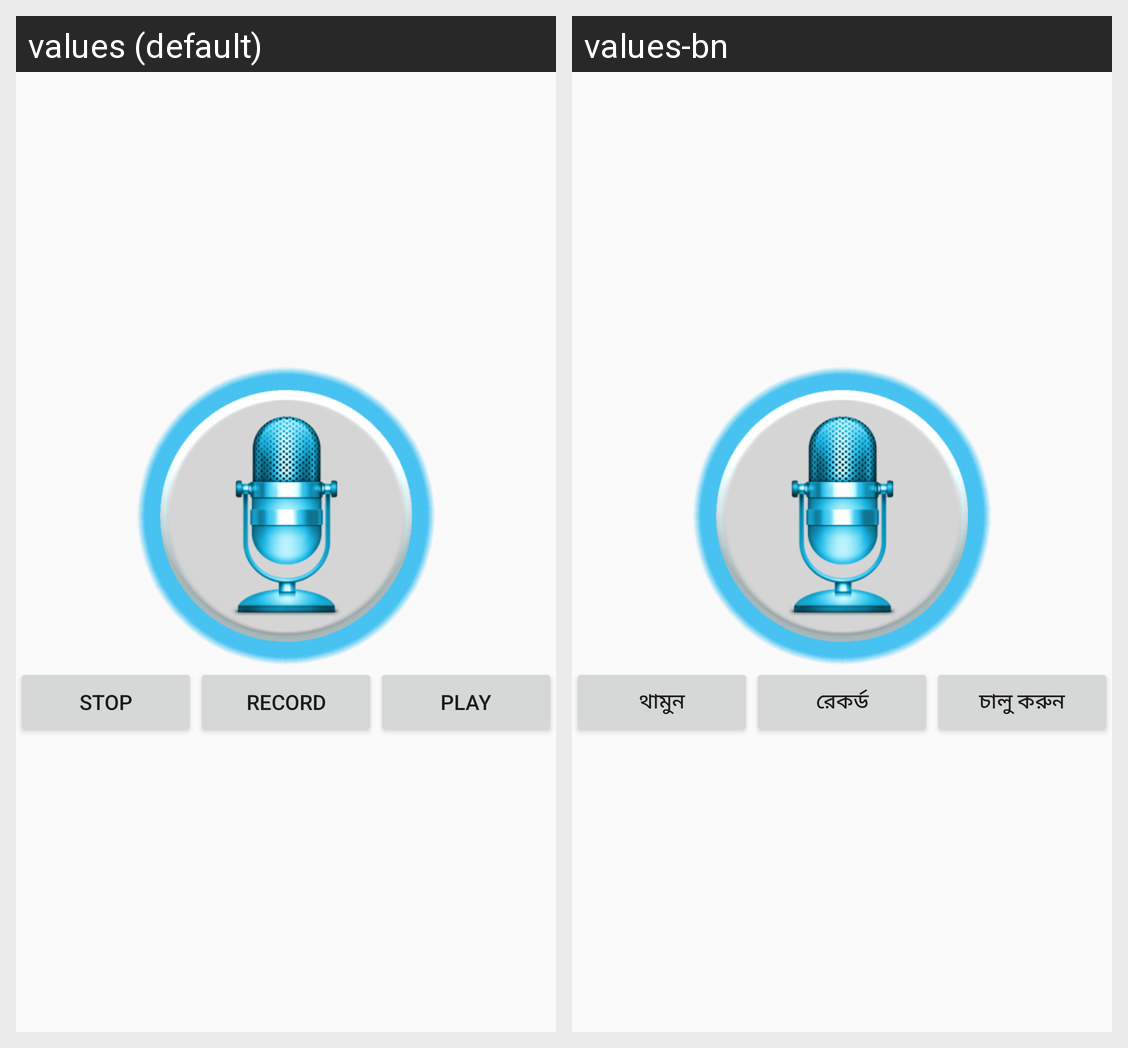

Here is an Android app screen in its default locale and in the app's own translations. Write out the translated-string differences for the strings that appear on this screen.
Android screen res/layout/voicerecord.xml rendered under 2 locales, left to right: values (default), values-bn. Device: Nexus 5 (rendered at 1080×1920; each locale shown at half size, 540×960, under a caption strip naming it); theme Theme.AppCompat.Light.NoActionBar.
Strings drawn on this screen, with the default value and each locale's value (text and hints the layout hard-codes, and strings that could not be matched under every locale, appear in the picture but are not listed):

Stop
  values: Stop
  values-bn: থামুন

Record
  values: Record
  values-bn: রেকর্ড

Play
  values: play
  values-bn: চালু করুন
